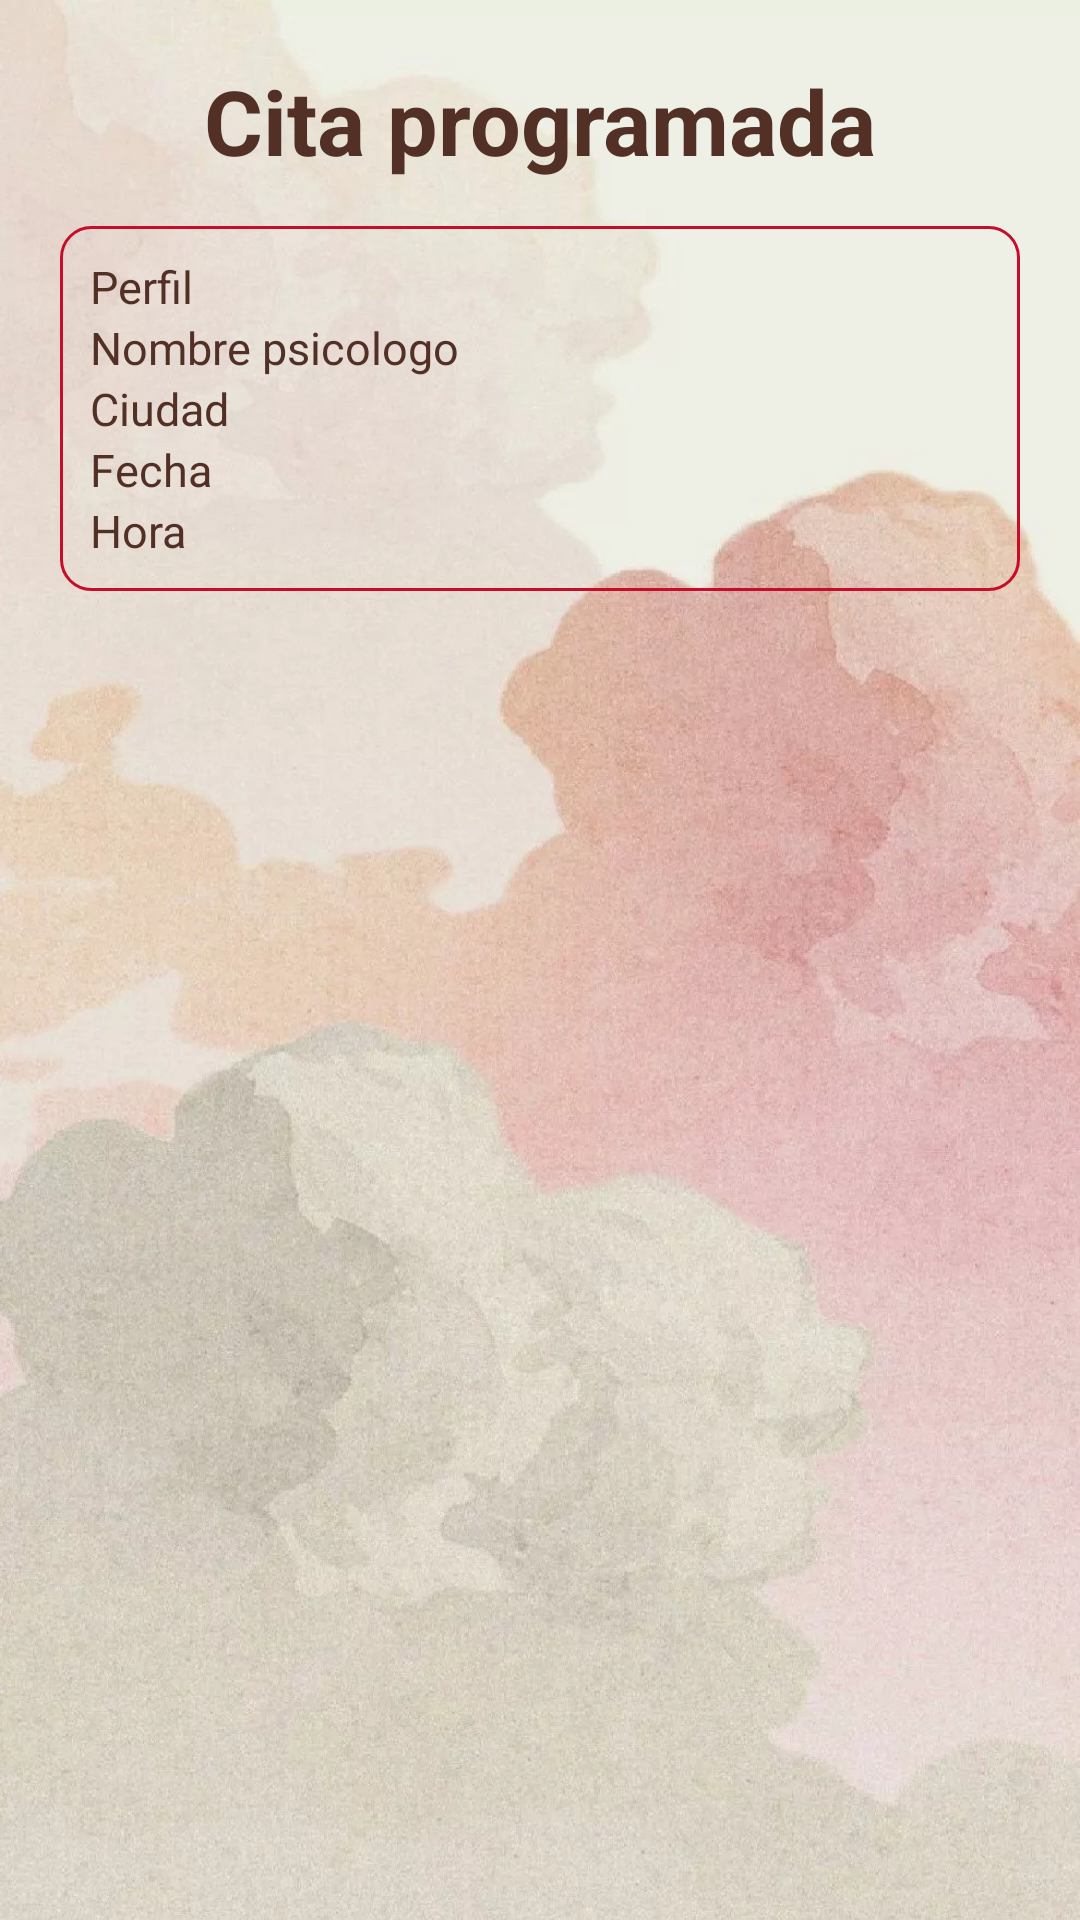

The Android layout XML behind this screen, and the referenced resources:
<!-- AndroidManifest.xml: application theme Theme.Appsychology -->
<!-- res/layout/fragment_agenda.xml -->
<?xml version="1.0" encoding="utf-8"?>
<androidx.constraintlayout.widget.ConstraintLayout xmlns:android="http://schemas.android.com/apk/res/android"
    xmlns:app="http://schemas.android.com/apk/res-auto"
    xmlns:tools="http://schemas.android.com/tools"
    android:id="@+id/ContraintLayout"
    android:layout_width="match_parent"
    android:layout_height="match_parent"
    android:background="@drawable/fondo"
    tools:context=".view.ui.fragments.AgendaFragment">

    <TextView
        android:id="@+id/agendaTitle"
        android:layout_width="match_parent"
        android:layout_height="0dp"
        android:text="Cita programada"
        android:textAlignment="center"
        android:layout_marginTop="20dp"
        android:textColor="@color/secondaryColor"
        android:textStyle="bold"
        android:textSize="30sp"
        app:layout_constraintTop_toTopOf="parent"
        app:layout_constraintStart_toStartOf="parent"
        app:layout_constraintEnd_toEndOf="parent"/>

    <LinearLayout
        android:layout_width="0dp"
        android:layout_height="wrap_content"
        android:orientation="vertical"
        android:background="@drawable/style_borde_text"
        android:layout_marginTop="15dp"
        android:layout_marginStart="20dp"
        android:layout_marginEnd="20dp"
        android:padding="10dp"
        app:layout_constraintTop_toBottomOf="@id/agendaTitle"
        app:layout_constraintEnd_toEndOf="parent"
        app:layout_constraintStart_toStartOf="parent">

        <TextView
            android:id="@+id/perfilAgenda"
            android:layout_width="match_parent"
            android:layout_height="wrap_content"
            android:text="Perfil"
            android:textSize="15sp"
            android:textColor="@color/secondaryColor"/>

        <TextView
            android:id="@+id/nameAgenda"
            android:layout_width="match_parent"
            android:layout_height="wrap_content"
            android:text="Nombre psicologo"
            android:textSize="15sp"
            android:textColor="@color/secondaryColor"/>

        <TextView
            android:id="@+id/cityAgenda"
            android:layout_width="match_parent"
            android:layout_height="wrap_content"
            android:text="Ciudad"
            android:textSize="15sp"
            android:textColor="@color/secondaryColor"/>

        <TextView
            android:id="@+id/fechaAgenda"
            android:layout_width="match_parent"
            android:layout_height="wrap_content"
            android:text="Fecha"
            android:textSize="15sp"
            android:textColor="@color/secondaryColor"/>

        <TextView
            android:id="@+id/horaAgenda"
            android:layout_width="match_parent"
            android:layout_height="wrap_content"
            android:text="Hora"
            android:textSize="15sp"
            android:textColor="@color/secondaryColor"/>
    </LinearLayout>


</androidx.constraintlayout.widget.ConstraintLayout>
<!-- resources referenced by this layout -->
<resources>
  <color name="secondaryColor">#523026</color>
  <!-- drawable fondo: webp bitmap (drawable, 142342 bytes) -->
  <!-- drawable style_borde_text (drawable) -->
  <?xml version="1.0" encoding="utf-8"?>
  <shape xmlns:android="http://schemas.android.com/apk/res/android">
      <stroke
          android:color="@color/redDark_A200"
          android:width="1sp" />
      <corners android:radius="10dp"/>
  
  </shape>
  <style name="Theme.Appsychology" parent="Theme.MaterialComponents.Light.DarkActionBar">
          
          <item name="colorPrimary">@color/primaryColor</item>
          <item name="colorPrimaryVariant">@color/primaryColor3</item>
          <item name="colorOnPrimary">@color/white</item>
          
          <item name="colorSecondary">@color/secondaryColor</item>
          <item name="colorSecondaryVariant">@color/teal_700</item>
          <item name="colorOnSecondary">@color/secondaryColor2</item>
          
          <item name="android:statusBarColor">@color/primaryColor3</item>
          <item name="colorPrimaryDark">@color/primaryColor3</item>
          
      </style>
  <color name="redDark_A200">#c50e29</color>
  <color name="primaryColor">#ff5252</color>
  <color name="primaryColor3">#78b2ba</color>
  <color name="white">#FFFFFFFF</color>
  <color name="teal_700">#FF018786</color>
  <color name="secondaryColor2">#c7747d</color>
</resources>
